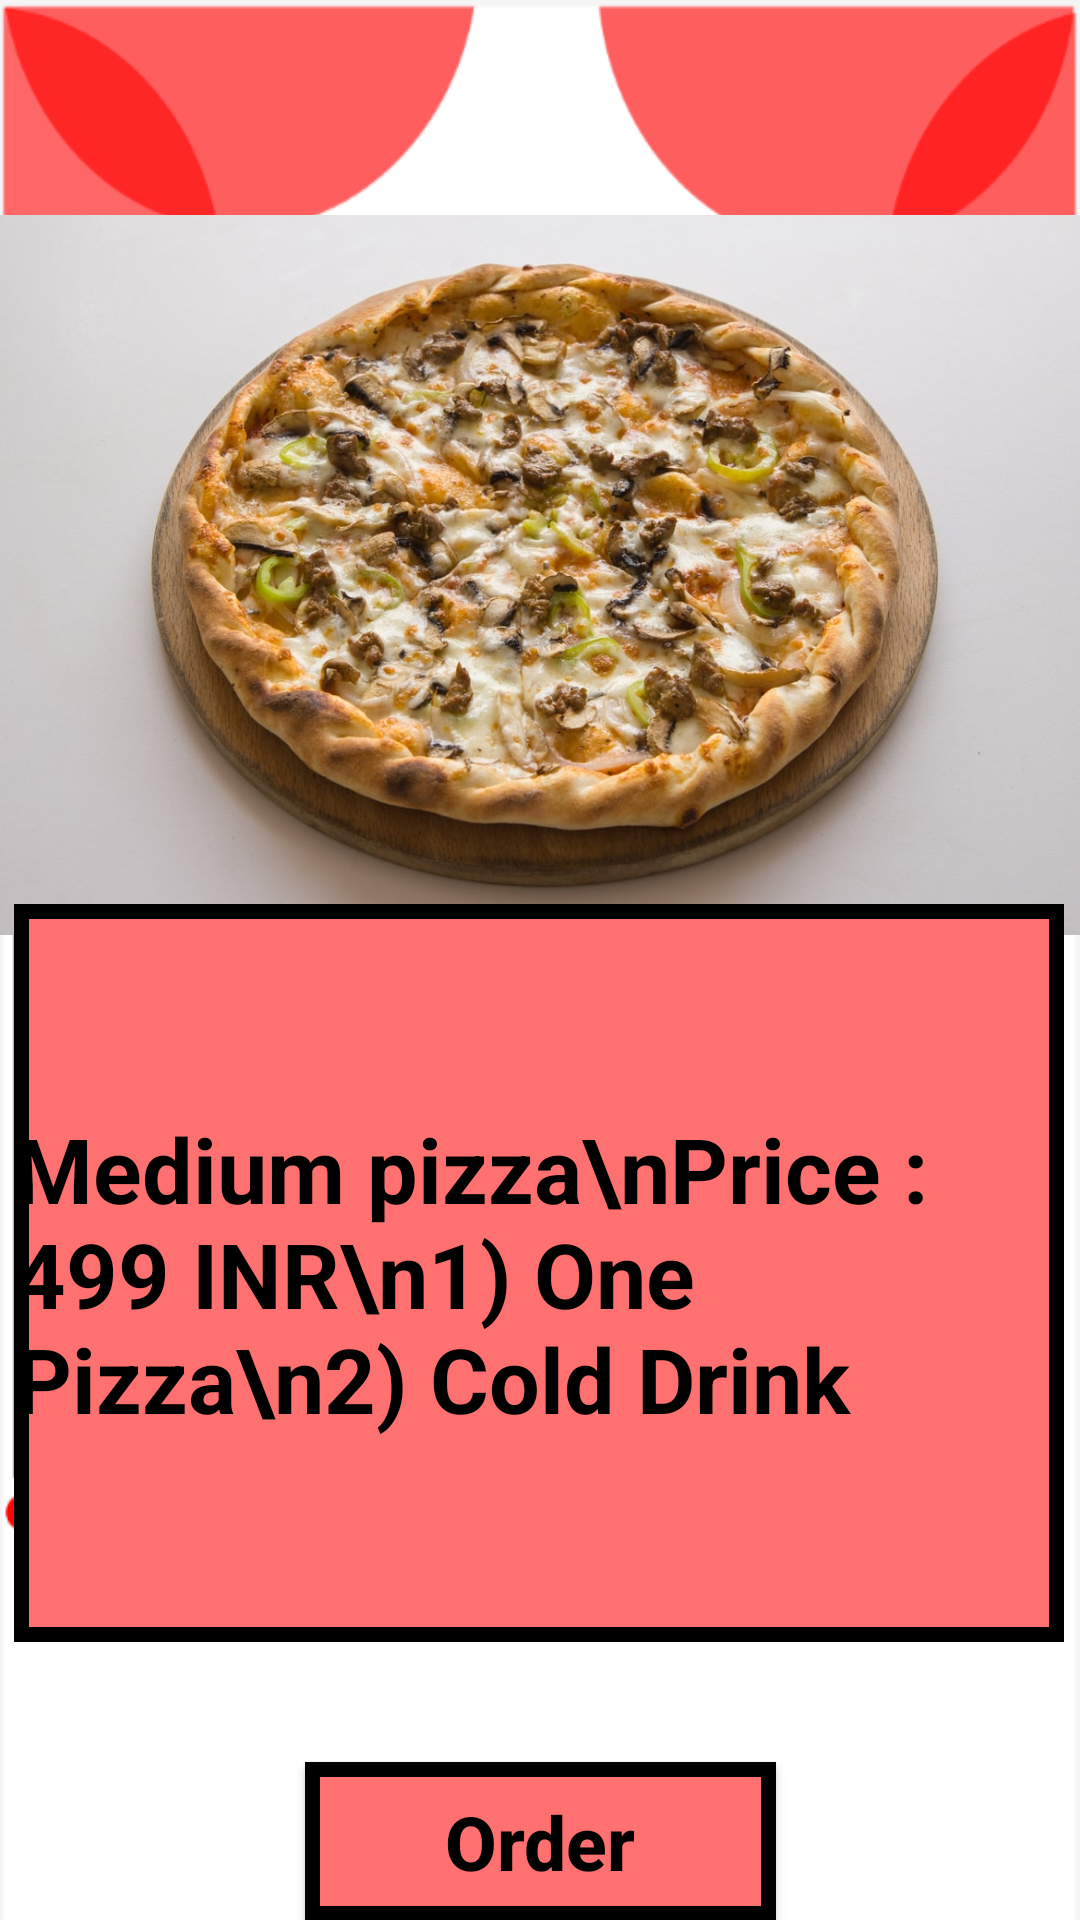

Reconstruct the res/layout file that produces this screen, plus the resources it refers to.
<!-- AndroidManifest.xml: application theme Theme.AppCompat.DayNight.NoActionBar -->
<!-- res/layout/activity_deal_six.xml -->
<?xml version="1.0" encoding="utf-8"?>
<androidx.constraintlayout.widget.ConstraintLayout xmlns:android="http://schemas.android.com/apk/res/android"
    xmlns:app="http://schemas.android.com/apk/res-auto"
    xmlns:tools="http://schemas.android.com/tools"
    android:layout_width="match_parent"
    android:layout_height="match_parent"
    tools:context="com.example.continental.Deal_Six"
    android:background="@drawable/homepageback"
    >
    <ImageView
        android:id="@+id/imageView"
        android:layout_width="wrap_content"
        android:layout_height="250dp"
        android:layout_marginTop="112dp"
        android:layout_marginBottom="369dp"
        app:layout_constraintBottom_toBottomOf="parent"
        app:layout_constraintEnd_toEndOf="parent"
        app:layout_constraintStart_toStartOf="parent"
        app:layout_constraintTop_toTopOf="parent"
        app:srcCompat="@drawable/dealsix" />

    <TextView
        android:id="@+id/textView2"
        android:layout_width="wrap_content"
        android:layout_height="wrap_content"
        android:layout_marginTop="40dp"
        android:layout_marginBottom="53dp"
        android:text="Deal six"
        android:textSize="30dp"
        android:fontFamily="sans-serif-black"
        android:textColor="@color/black"
        android:padding="20dp"
        android:background="@drawable/border"
        android:textAllCaps="false"
        app:layout_constraintBottom_toTopOf="@+id/imageView"
        app:layout_constraintEnd_toEndOf="parent"
        app:layout_constraintStart_toStartOf="parent"
        app:layout_constraintTop_toTopOf="parent" />

    <Button
        android:id="@+id/button7"
        android:layout_width="157dp"
        android:layout_height="53dp"
        android:layout_marginTop="20dp"
        android:layout_marginBottom="35dp"
        android:background="@drawable/border"
        android:text="Order"
        android:textAllCaps="false"
        android:textColor="@color/black"
        android:textSize="25dp"
        android:textStyle="bold"
        app:layout_constraintBottom_toBottomOf="parent"
        app:layout_constraintEnd_toEndOf="parent"
        app:layout_constraintStart_toStartOf="parent"
        app:layout_constraintTop_toBottomOf="@+id/constraintLayout" />

    <androidx.constraintlayout.widget.ConstraintLayout
        android:id="@+id/constraintLayout"
        android:layout_width="350dp"
        android:layout_height="246dp"
        android:layout_marginStart="30dp"
        android:layout_marginLeft="30dp"
        android:layout_marginTop="20dp"
        android:layout_marginEnd="31dp"
        android:layout_marginRight="31dp"
        android:layout_marginBottom="20dp"
        android:background="@drawable/border"
        app:layout_constraintBottom_toTopOf="@+id/button7"
        app:layout_constraintEnd_toEndOf="parent"
        app:layout_constraintStart_toStartOf="parent"
        app:layout_constraintTop_toBottomOf="@+id/imageView">

        <TextView
            android:id="@+id/textView3"
            android:layout_width="wrap_content"
            android:layout_height="wrap_content"
            android:text="Medium pizza\nPrice : 499 INR\n1) One Pizza\n2) Cold Drink"
            android:textColor="@color/black"
            android:textSize="30dp"
            android:textStyle="bold"
            app:layout_constraintBottom_toBottomOf="parent"
            app:layout_constraintEnd_toEndOf="parent"
            app:layout_constraintStart_toStartOf="parent"
            app:layout_constraintTop_toTopOf="parent" />
    </androidx.constraintlayout.widget.ConstraintLayout>
</androidx.constraintlayout.widget.ConstraintLayout>
<!-- resources referenced by this layout -->
<resources>
  <!-- drawable border (drawable) -->
  <?xml version="1.0" encoding="utf-8"?>
  <shape android:shape="rectangle" xmlns:android="http://schemas.android.com/apk/res/android">
  <stroke android:width="5dp" android:color="@color/black"/>
      <solid android:color="#FF7070"/>
  </shape>
  <!-- drawable dealsix: jpg bitmap (drawable, 160207 bytes) -->
  <!-- drawable homepageback: png bitmap (drawable, 15229 bytes) -->
  <!-- not gathered from this repository: default colours our renderer supplied (Android Studio template values) -->
  <color name="black">#FF000000</color>
</resources>
